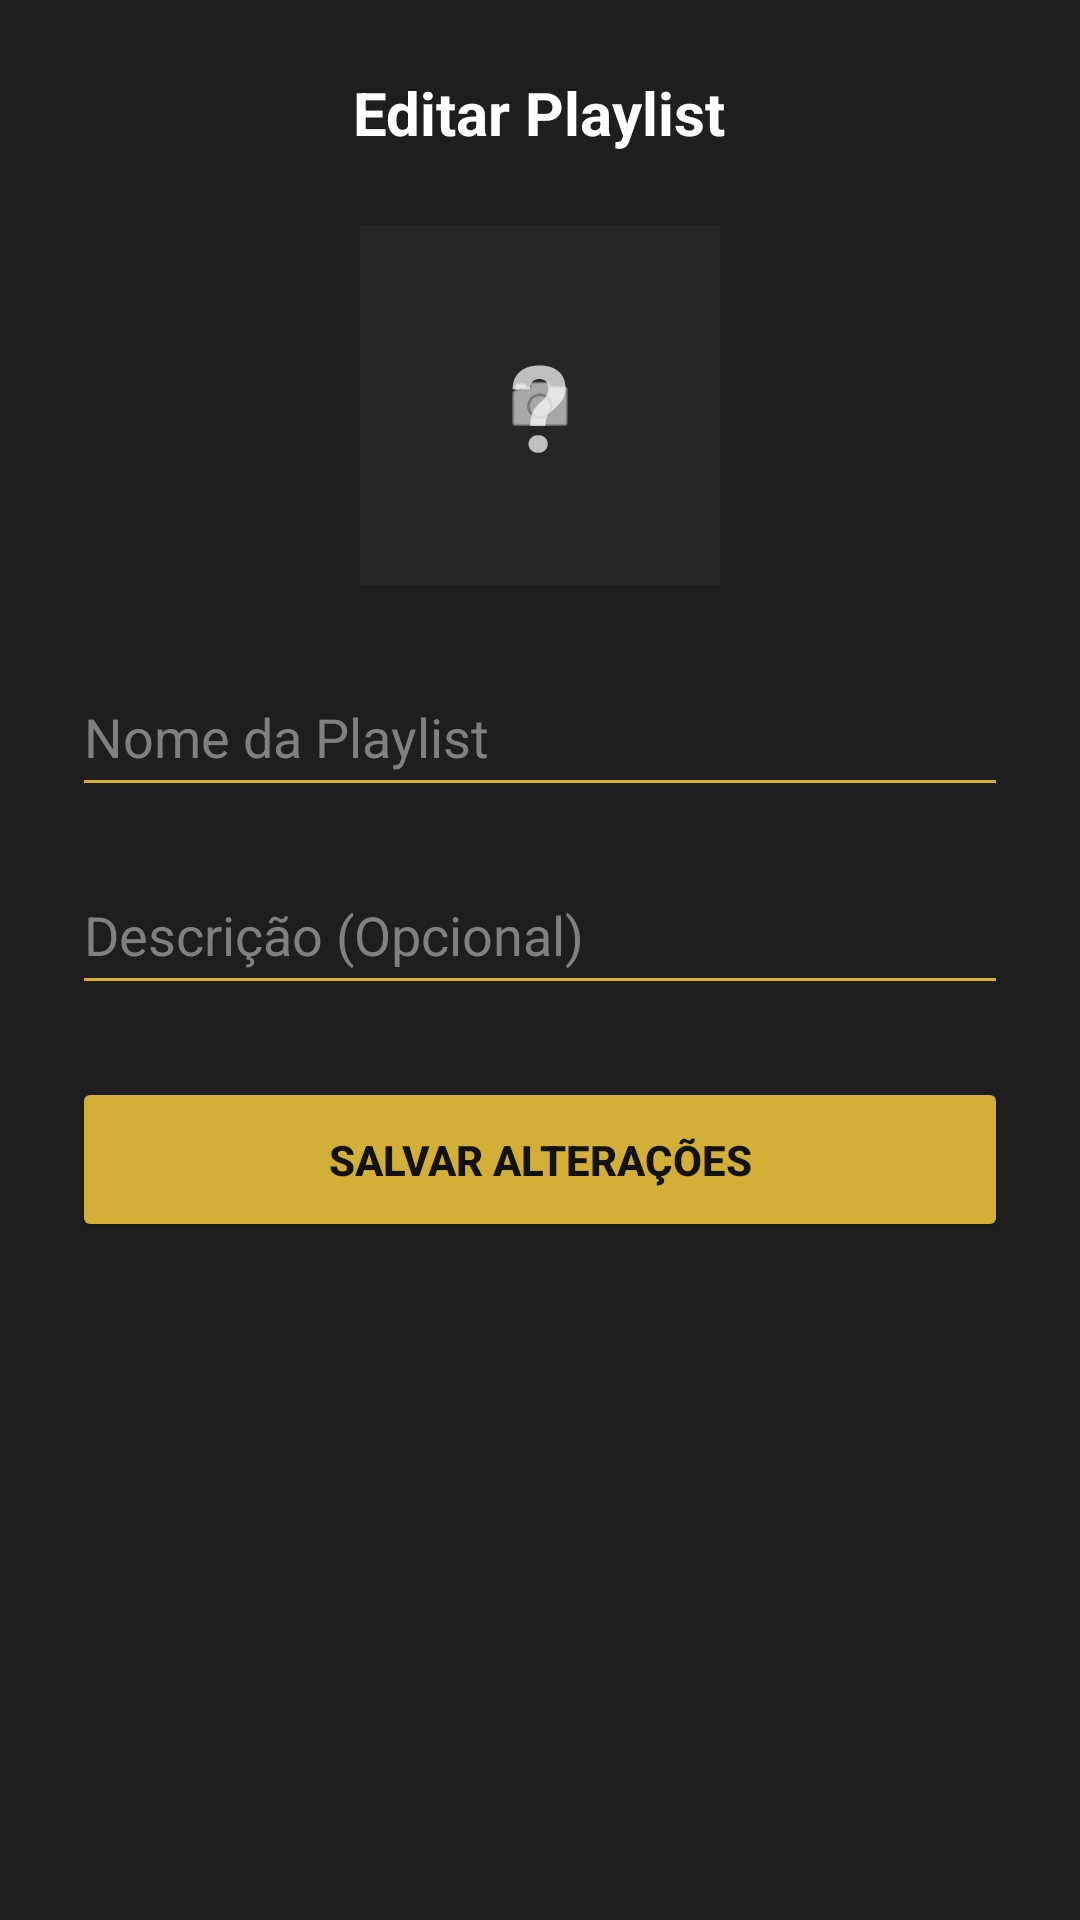

Reconstruct the res/layout file that produces this screen, plus the resources it refers to.
<!-- AndroidManifest.xml: application theme Theme.MusicApp -->
<!-- res/layout/bottom_sheet_edit_playlist.xml -->
<?xml version="1.0" encoding="utf-8"?>
<LinearLayout xmlns:android="http://schemas.android.com/apk/res/android"
    android:layout_width="match_parent"
    android:layout_height="wrap_content"
    xmlns:app="http://schemas.android.com/apk/res-auto"
    android:orientation="vertical"
    android:padding="24dp"
    android:background="#1E1E1E">

    <TextView
        android:layout_width="wrap_content"
        android:layout_height="wrap_content"
        android:text="Editar Playlist"
        android:textColor="#FFFFFF"
        android:textSize="20sp"
        android:textStyle="bold"
        android:layout_gravity="center_horizontal"
        android:layout_marginBottom="24dp"/>

    <FrameLayout
        android:id="@+id/preview_cover_container"
        android:layout_width="120dp"
        android:layout_height="120dp"
        android:layout_gravity="center"
        android:layout_marginBottom="24dp"
        android:background="#333333"
        android:clickable="true"
        android:focusable="true"
        android:foreground="?attr/selectableItemBackground">

        <TextView
            android:id="@+id/preview_cover_initials"
            android:layout_width="match_parent"
            android:layout_height="match_parent"
            android:gravity="center"
            android:textColor="#FFFFFF"
            android:textSize="40sp"
            android:textStyle="bold"
            android:text="?" />

        <ImageView
            android:id="@+id/preview_cover_image"
            android:layout_width="match_parent"
            android:layout_height="match_parent"
            android:scaleType="centerCrop" />

        <View
            android:layout_width="match_parent"
            android:layout_height="match_parent"
            android:background="#40000000" />

        <ImageView
            android:layout_width="24dp"
            android:layout_height="24dp"
            android:layout_gravity="center"
            android:src="@android:drawable/ic_menu_camera"
            app:tint="#FFFFFF"/>
    </FrameLayout>

    <EditText
        android:id="@+id/input_playlist_name"
        android:layout_width="match_parent"
        android:layout_height="50dp"
        android:hint="Nome da Playlist"
        android:textColorHint="#808080"
        android:textColor="#FFFFFF"
        android:backgroundTint="#D4AF37"
        android:inputType="textCapWords"
        android:layout_marginBottom="16dp"/>

    <EditText
        android:id="@+id/input_playlist_desc"
        android:layout_width="match_parent"
        android:layout_height="50dp"
        android:hint="Descrição (Opcional)"
        android:textColorHint="#808080"
        android:textColor="#FFFFFF"
        android:backgroundTint="#D4AF37"
        android:inputType="text"
        android:layout_marginBottom="24dp"/>

    <Button
        android:id="@+id/btn_save_playlist"
        android:layout_width="match_parent"
        android:layout_height="55dp"
        android:text="Salvar Alterações"
        android:textColor="#121212"
        android:backgroundTint="#D4AF37"
        android:textStyle="bold"/>

</LinearLayout>
<!-- resources referenced by this layout -->
<resources>
  <style name="Theme.MusicApp" parent="Base.Theme.MusicApp" />
  <style name="Base.Theme.MusicApp" parent="Theme.Material3.DayNight.NoActionBar">
  
          <item name="colorPrimary">#D4AF37</item>
          <item name="colorOnPrimary">#121212</item>
          <item name="colorPrimaryContainer">#B8962E</item>
          <item name="colorOnPrimaryContainer">#FFFFFF</item>
  
          <item name="android:windowBackground">#121212</item>
          <item name="android:statusBarColor">#121212</item>
          <item name="android:navigationBarColor">#1E1E1E</item>
  
          <item name="android:windowLightStatusBar" tools:targetApi="m">false</item>
      </style>
</resources>
